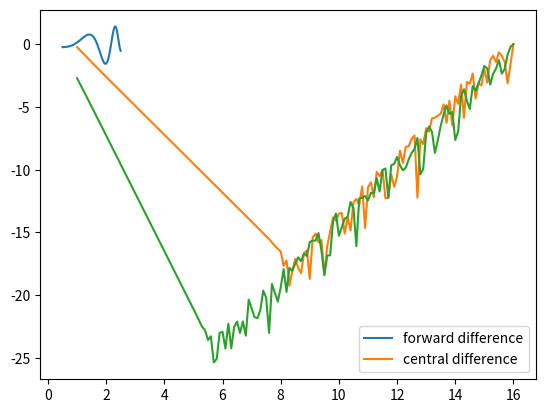

This figure's Python source:


import numpy as np 
import matplotlib.pyplot as plt 
def fun(x):
    return np.cos(x**x) - np.sin(np.exp(x))

def fprime(x):
    return -np.sin(x**x)*(x**x)*(np.log(x)+1)  - np.cos(np.exp(x))*np.exp(x)


x = np.linspace(0.5,2.5,101)
y = fun(x)
plt.plot(x,y,'-')

x = 1.5 # 이 점에서의 미분계수를 구해보자. 
d = fprime(x) # 이건 analytic solution
print("derivative = ", d)

p = np.linspace(1,16,151)
h = 10**(-p)

def forward_difference(x,h): # 수치적 방법들
    return (fun(x+h)-fun(x)) / h

def central_difference(x,h):
    return (fun(x+h)-fun(x-h)) / (2*h)

fd = forward_difference(x, h)
cd = central_difference(x, h)
print("forward = ", fd)
print("central = ", cd)

fd_error = np.log(np.abs(fd-d)/np.abs(d)) # 로그로 바꿔서 지수끼리만 계산할 수 있도록. 
cd_error = np.log(np.abs(cd-d)/np.abs(d))
plt.plot(p,fd_error, p, cd_error)
plt.legend(['forward difference', 'central difference'])

# 해석
# - 가로축이 h. 2, 4, 등의 단위는 10^-2, 10^-4 를 나타냄. 
# - 세로축이 오차를 log scale로 쓴 것. 
# - forward 가 central보다 훨씬 빨리 줄어든다. (order of h^2라서)
# - 직선처럼 줄어드는 것: truncation error 줄어드는 것. 
# - 올라가는 것, 불규칙하게 올라가는데, rounding error 때문에 올라가는 것. 
# - 적절한 h를 찾는 것이 목표니 제일 작은 h 값의 위치를 고르면 된다. 
# - 그래서 다른 코드들에서도 대략적으로 h를 10^-6 정도로 잡는다. 이것이 best practice. 